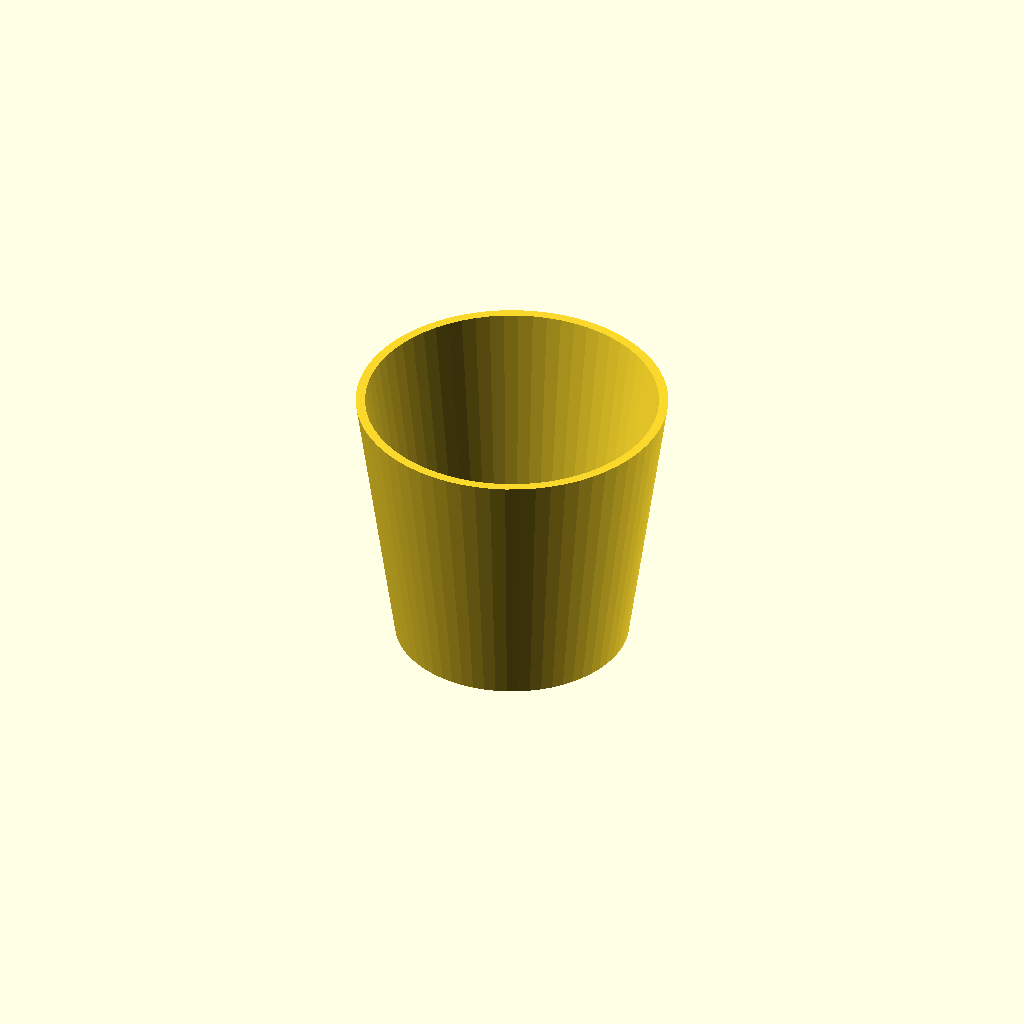
Cell 1 — every parameter at its default value.
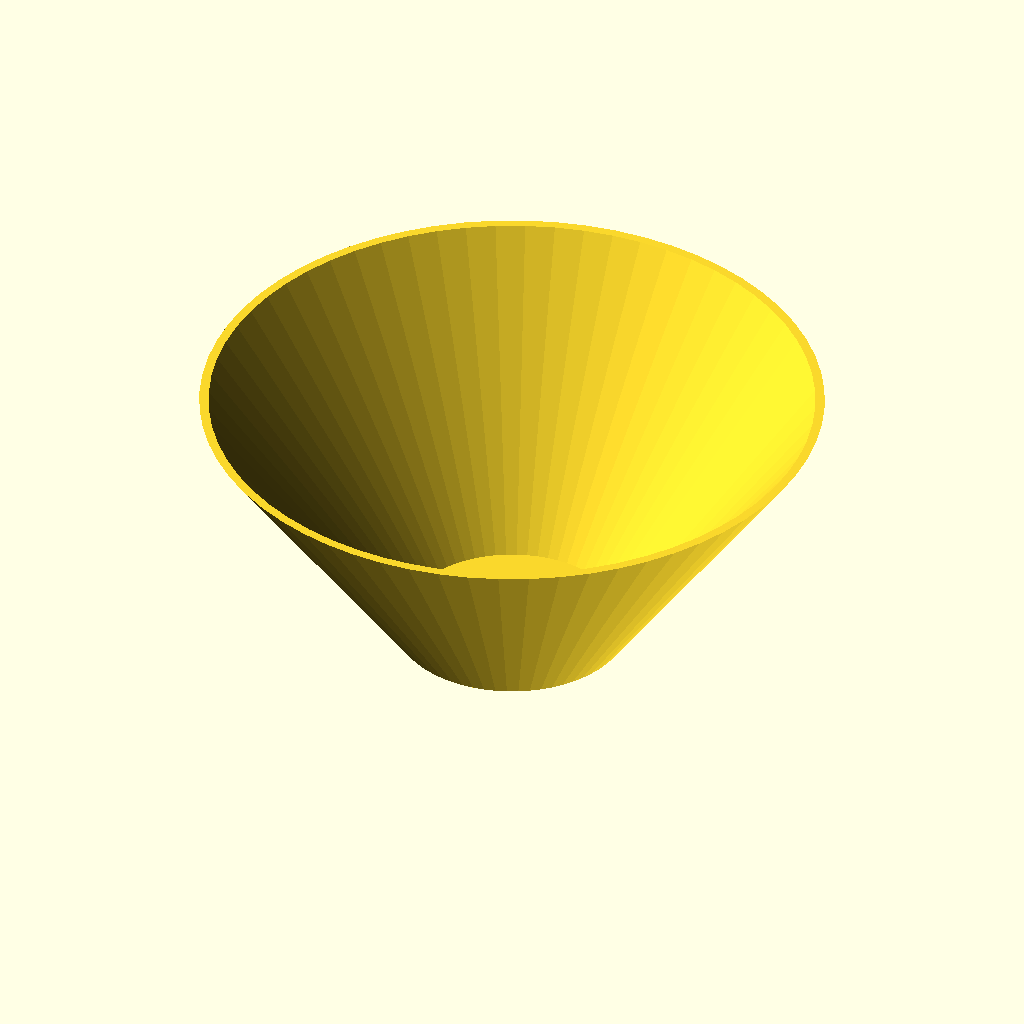
Cell 2: the same model with top_r = 80.
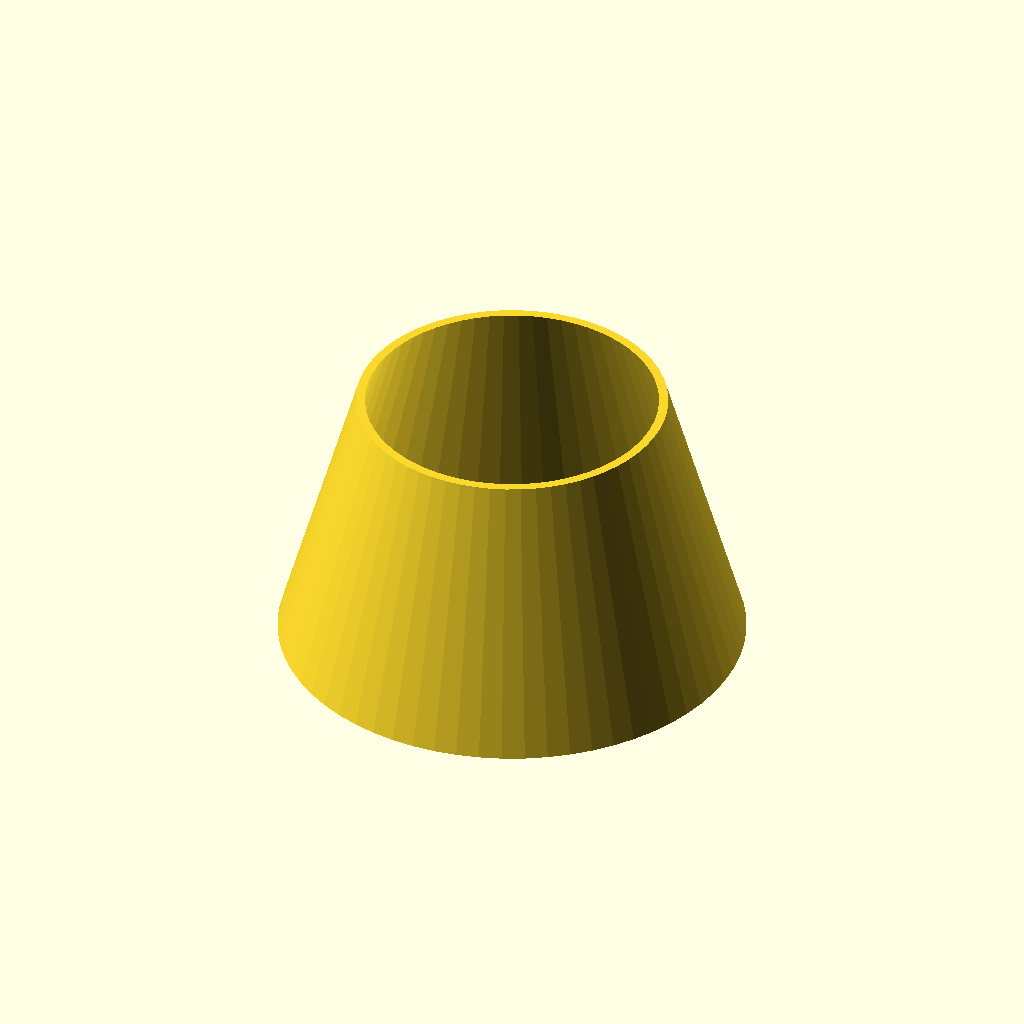
Cell 3: bottom_r = 60 (everything else at default).
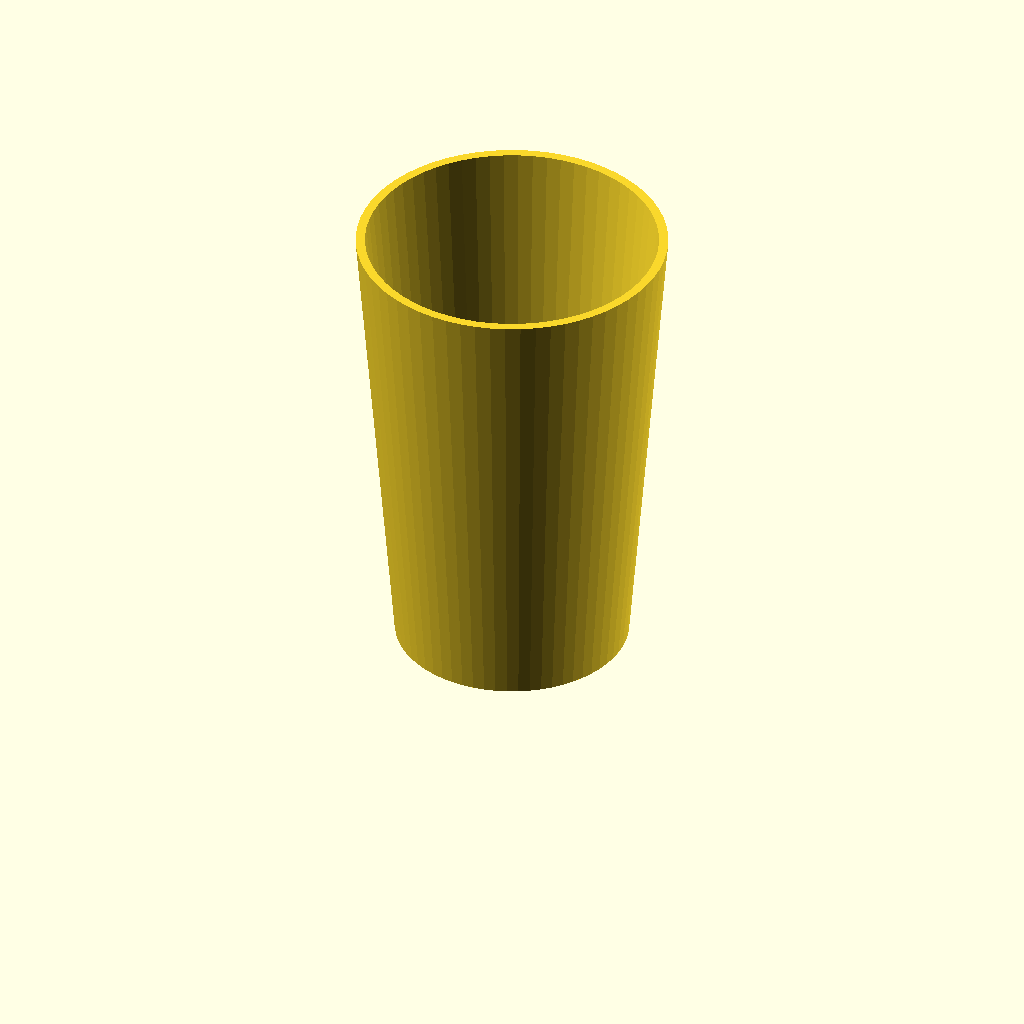
Cell 4: the same model with pot_height = 120.
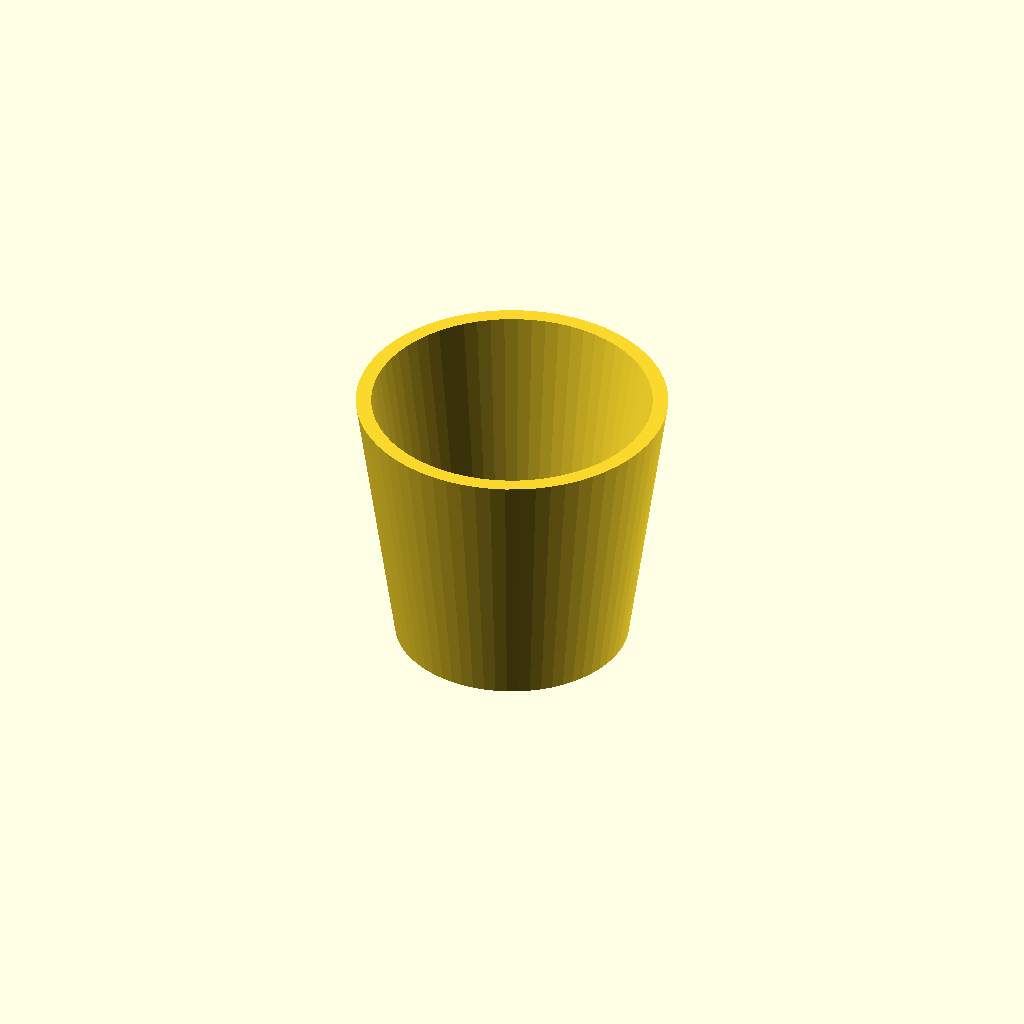
Cell 5: the same model with wall = 4.
All cells are drawn from one camera (rotation 55°, 0°, 25°, orthographic, colour scheme Cornfield), so only the parameter changes between them.
OpenSCAD source file examples/plant-pot.scad:
// plant-pot.scad — a tapered plant pot with a drainage
// hole, made by spinning a 2D profile around the z axis.
// rotate_extrude() takes a flat shape drawn to the RIGHT
// of the axis (x >= 0) and sweeps it through 360 degrees.

/* [Pot dimensions] */
// Radius at the top rim
top_r = 40;          // [25:80]
// Radius at the base
bottom_r = 30;       // [20:60]
// Overall height
pot_height = 70;     // [40:120]
// Wall and floor thickness
wall = 2.4;          // [1.6:0.4:4]

/* [Hidden] */
$fn = 64;

// The profile is the pot's cross-section: one closed
// polygon that walks along the floor, up the outside,
// over the rim, back down the inside, and across the
// floor's top face. One polygon with a real thickness,
// so the pot is a single watertight solid. The profile
// starts and ends at r = 8 rather than r = 0 — the gap
// in the middle of the floor is the drainage hole.
rotate_extrude()
    polygon(points = [
        [8,            0],          // floor underside, inner edge
        [bottom_r,     0],          // floor underside, outer edge
        [top_r,        pot_height], // outside wall, up to the rim
        [top_r - wall, pot_height], // over the rim
        [bottom_r - wall, wall],    // inside wall, down to the floor
        [8,            wall]        // floor top face, back to the hole
    ]);
Parameter table extracted from the source (name, type, default, range or options):
top_r: number, default 40, range 25 to 80
bottom_r: number, default 30, range 20 to 60
pot_height: number, default 70, range 40 to 120
wall: number, default 2.4, range 1.6 to 4, step 0.4
